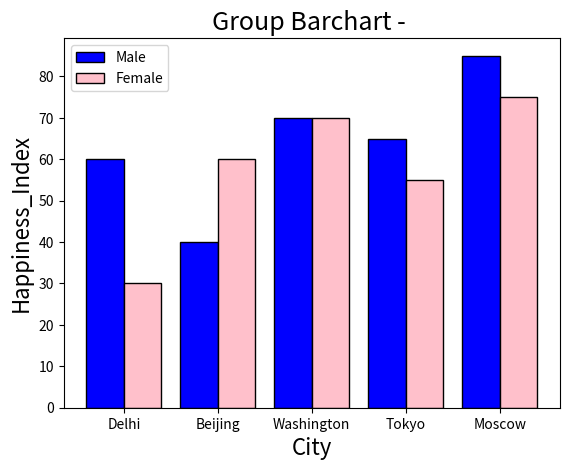

Write the Python code that produced this figure.
import matplotlib.pyplot as plt
import numpy as np
city = ['Delhi', 'Beijing', 'Washington', 'Tokyo', 'Moscow']
Gender = ['Male', 'Female']
pos = np.arange(len(city))
bar_width = 0.4
Index_Male = [60, 40, 70, 65, 85]
Index_Female = [30, 60, 70, 55, 75]
plt.xticks(pos, city)
plt.xlabel('City', fontsize=16)
plt.ylabel('Happiness_Index', fontsize=16)
plt.title('Group Barchart - ', fontsize=18)
plt.bar(pos-bar_width/2, Index_Male, bar_width, color='blue', edgecolor='black')
plt.bar(pos+bar_width/2, Index_Female, bar_width, color='pink', edgecolor='black')
plt.legend(Gender, loc=2)
plt.show( )
